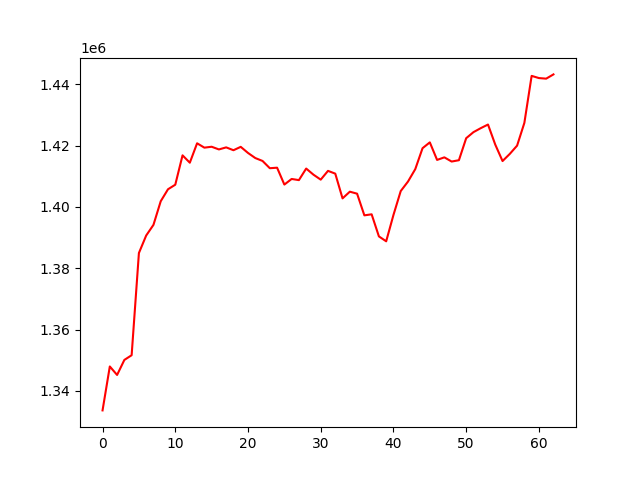

Data behind this chart, as committed beside it:
, 0
0, 1333669
1, 1347985
2, 1345224
3, 1350122
4, 1351652
5, 1384961
6, 1390667
7, 1394141
8, 1401840
9, 1405743
10, 1407230
11, 1416800
12, 1414399
13, 1420728
14, 1419305
15, 1419602
16, 1418727
17, 1419395
18, 1418466
19, 1419569
20, 1417581
21, 1415923
22, 1414970
23, 1412604
24, 1412772
25, 1407270
26, 1409101
27, 1408724
28, 1412493
29, 1410499
30, 1408878
31, 1411739
32, 1410835
33, 1402771
34, 1404954
35, 1404303
36, 1397241
37, 1397580
38, 1390380
39, 1388782
40, 1397361
41, 1405156
42, 1408260
43, 1412310
44, 1419126
45, 1421030
46, 1415310
47, 1416147
48, 1414778
49, 1415210
50, 1422384
51, 1424357
52, 1425653
53, 1426841
54, 1420289
55, 1414941
56, 1417276
57, 1419964
58, 1427377
59, 1442699
... 3 more rows
